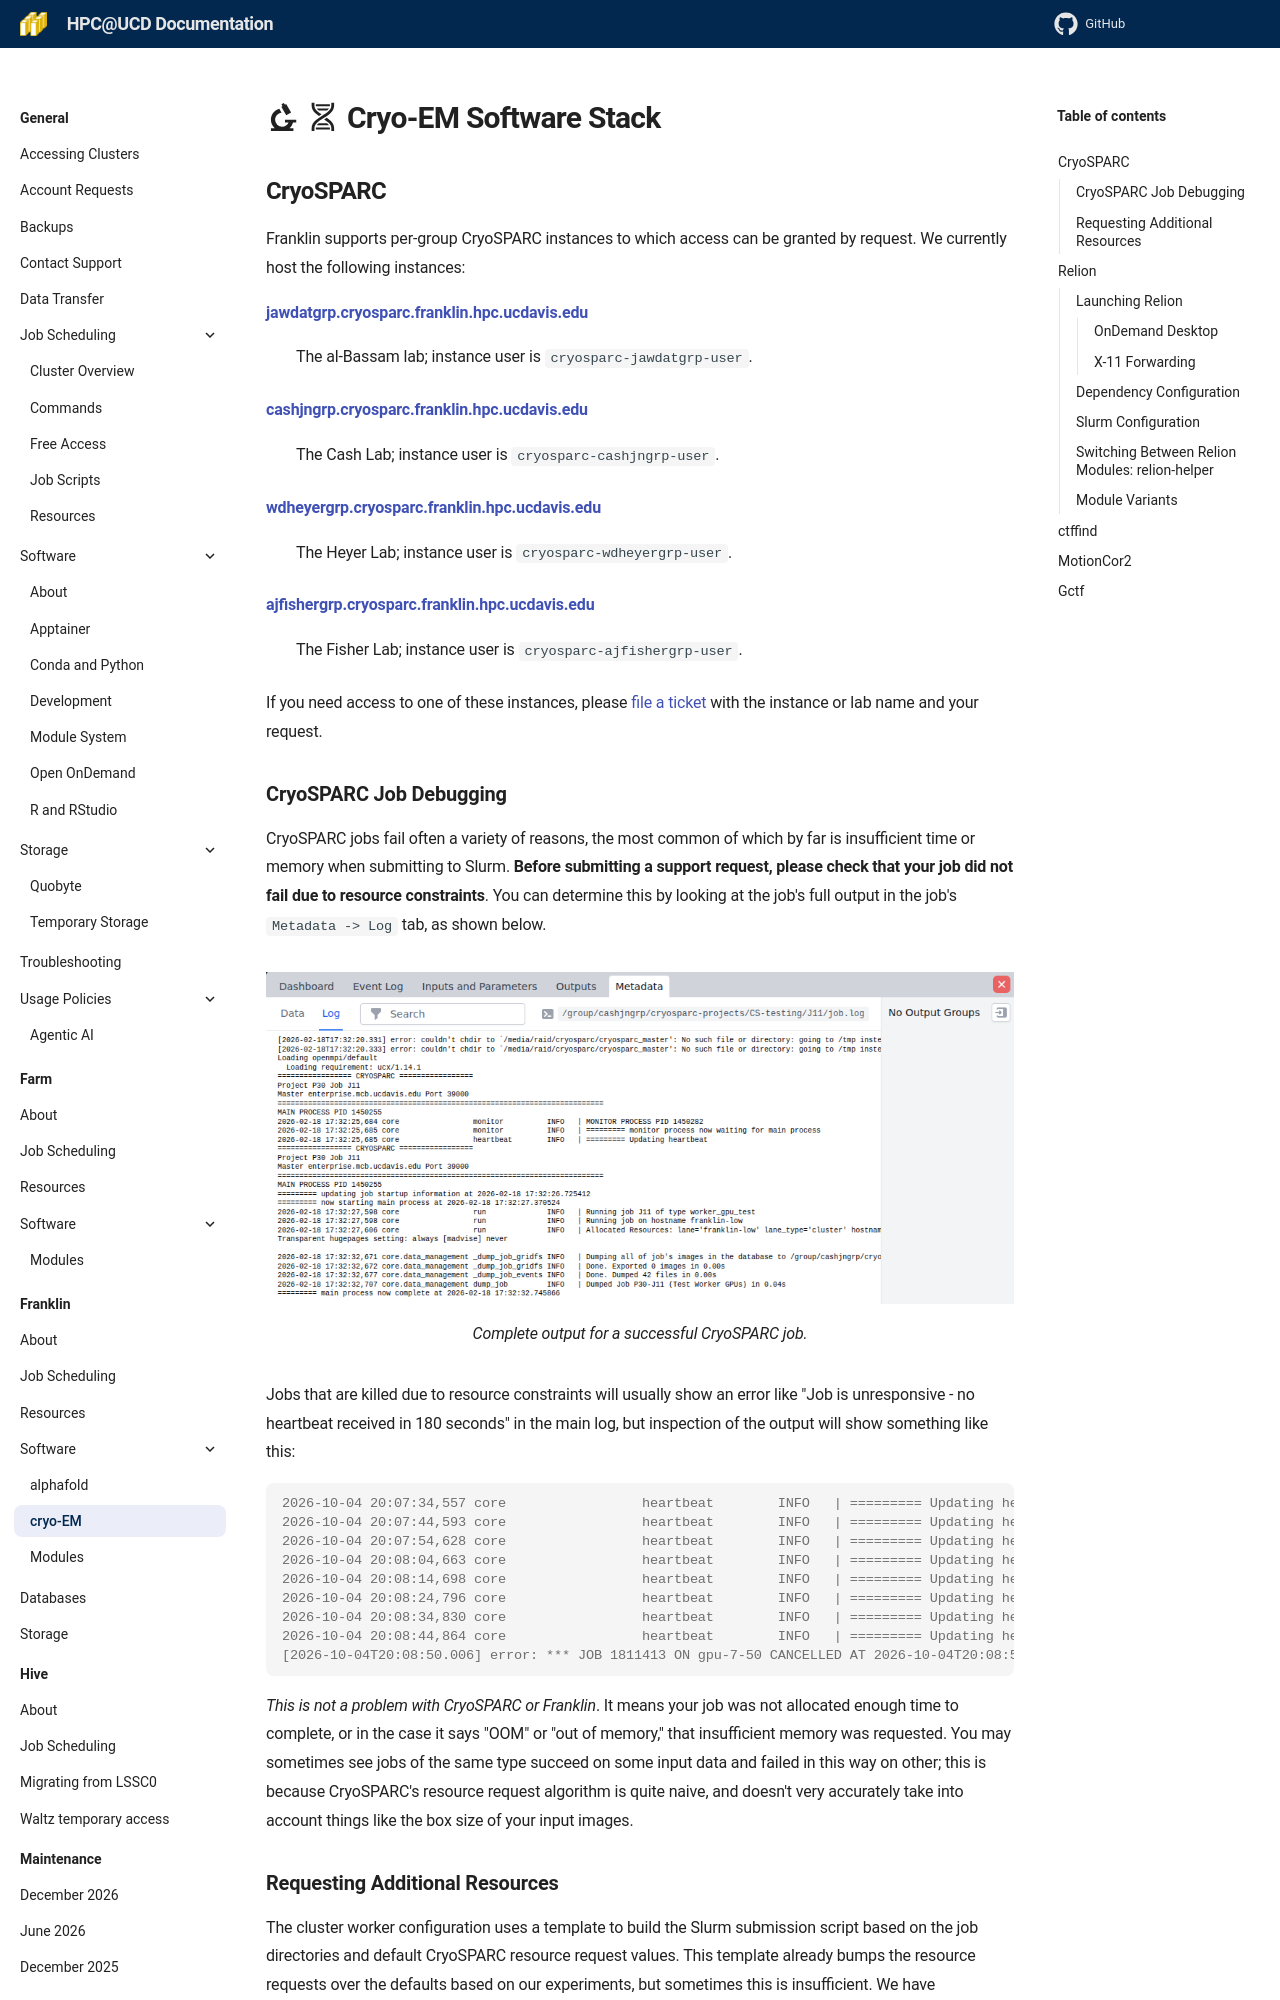

repository: ucdavis/hpccf-docs · page: franklin/software/cryoem/index.html · generator: mkdocs

# :material-microscope: :material-dna: Cryo-EM Software Stack

## Relion

Franklin has multiple CPU and GPU optimized versions of the [Relion](https://relion.readthedocs.io/en/release-4.0/index.html) cryo-EM structural determination package.
The head node has been configured to support X11 forwarding, enabling the Relion GUI to be launched.
Relion jobs are submitted for batch processing on the cluster node via Slurm.
Each Relion module exports the necessary configurations to pre-fill job submission and dependency information in the GUI, and we have defined additional GUI fields to further configure Slurm parameters.
We are also maintaining an additional software package, [`relion-helper`](https://github.com/ucdavis/relion-helper), to assist users in switching between Relion modules within the same project.

Your first step is deciding which Relion variant you should use.
We recommend version **4.0.0**, as it is the currently-supported stable release.
There are three variants of this version: `relion/cpu/4.0.0+amd`, `relion/gpu/4.0.0+amd`, and `relion/gpu/4.0.0+intel`, which correspond to the CPU optimized, GPU with AMD CPU optimized, and GPU with Intel CPU optimized builds, respectively.
More information about these modules is available in the [Module Variants](cryoem.md#module-variants) section.
In general, unless you have access to the three GPU nodes owned by the Al-Bassam lab, you can ignore the Intel variants, and use the CPU `+amd` version for multi-node CPU only jobs and the GPU `+amd` version if you have access to a GPU node.

If you are completely unfamiliar with Relion, you should start with the [tutorial](https://relion.readthedocs.io/en/release-4.0/SPA_tutorial/index.html).

!!! Note
    Because Relion is GUI driven, you need to `ssh` to Franklin with X11 forwarding enabled.
    Instructions for enabling X11 forwarding can be found in the [Access](../general/access.md#x11-forwarding) section.

### Launching Relion

Make sure you have loaded one of the Relion modules:

```bash
$ module list relion

Currently Loaded Modules Matching: relion
  1) relion/gpu/4.0.0+amd   2) relion-helper/0.2
```

Change your working directory your Relion project directory and type `relion`.
The Relion GUI should then pop up locally.
There will be a bit of latency when using it, especially if you are off campus.
You may be able to reduce latency by [enabling SSH compression](../general/access.md#x11-forwarding).

<figure markdown>
  ![The Relion start screen.](../img/relion_start_gui.png)
  <figcaption>The relion start screen.</figcaption>
</figure>
